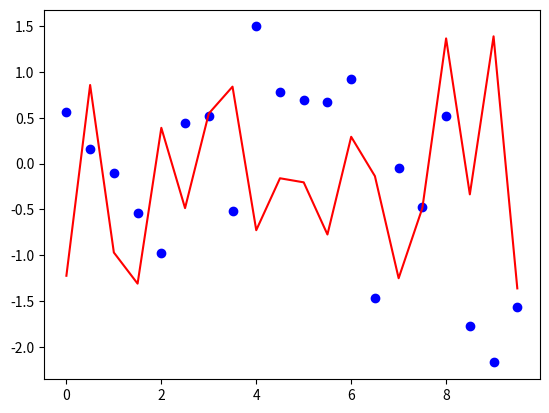

Source code (Python):
# In[0]:
#### Libraries
import numpy as np
import matplotlib.pyplot as plt



# In[1]:
#### Generate databases

x =  np.arange(0,10,0.5)
y = np.random.normal(0,1,x.shape[0])


# In[2]:
#### ANNs

def Activation_Func(X_vec):
    #Sigmoid function
    import numpy as np
    return 1.0/(1.0 + np.exp(-X_vec)) 

def Activation_Output(X_vec):
    #Linear activation
    return X_vec

class Perceptron():
    #without Bias
    
    def __init__(self,inputs,targets,neurons_structure):
        
        self.neurons_struct = neurons_structure
        self.no_layers = len(neurons_structure)
        #self.inputs = inputs
        self.targets = targets
        self.no_inputs = 1#inputs[0]
        self.inputs = inputs.reshape(-1,self.no_inputs)
        
        self.all_weights = []
        i_prevlayer = 0
        for pos, i in enumerate(neurons_structure):
            if pos == 0:
                # init weights (Normal 0 1)
                aux = np.random.normal(0,1,self.no_inputs*i).reshape(self.no_inputs,i)
            else:
                # init weights (Normal 0 1)
                aux = np.random.normal(0,1,i_prevlayer*i).reshape(i_prevlayer,i)
            i_prevlayer = i
            self.all_weights.append(aux)
        
    
    def Forward_step(self):
        #Propagating massage (linear combinations)
        self.all_signals = []
        i_prevlayer = 0
        for i in range(self.no_layers):
            if i == 0:
                self.all_signals.append( self.all_weights[i].T @ self.inputs )
            else:
                self.all_signals.append( self.all_weights[i].T @ Activation_Func(self.all_signals[i_prevlayer]) )
            i_prevlayer = i
            
    def Output(self):
        self.Forward_step()
        return Activation_Output(self.all_signals[-1])
    
    #def Functional_Error():
        
    #def Backprop_train():
   
# In[3]:
def main(IN,OUT,neuron_topol):
    
    #ANN = Perceptron(IN, OUT, (3,2,1) )
    
    y_til = np.zeros((IN.shape[0]))
    
    #print(IN.shape[0])
    #print('checkpoint')
    #print(y_til.shape)
    
    for pos,(in1,out1) in enumerate(zip(IN,OUT)):
        #print(pos)
        #print(in1)
        #print(out1)
        
        Net = Perceptron(in1, out1, neuron_topol)
        
        #print(Net.Output())
        
        y_til[pos] = Net.Output()[0][0]  
        
    plt.figure()
    plt.scatter(IN, OUT,color='blue')
    plt.plot(IN, y_til,color='red')
    #np.array(list(map(Perceptron, IN, OUT)))
    plt.show()

# In[4]:
if __name__ == "__main__":
    import time
    start_time = time.time()
    main(x, y, (3,2,1) )
    print("--- %s seconds ---" % (time.time() - start_time))
    

